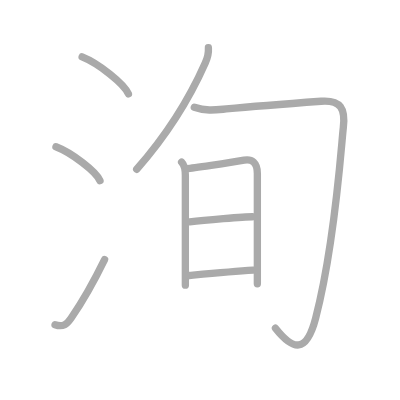
t = 0.00 s
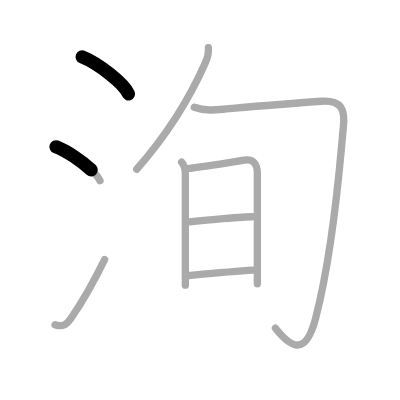
t = 1.75 s
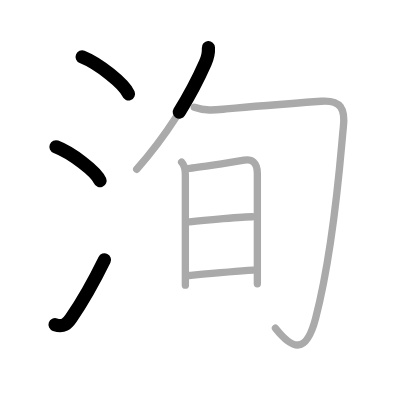
t = 3.50 s
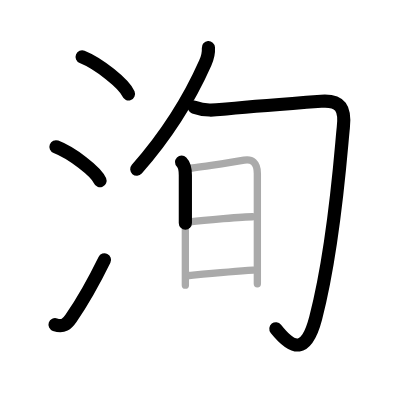
t = 5.50 s
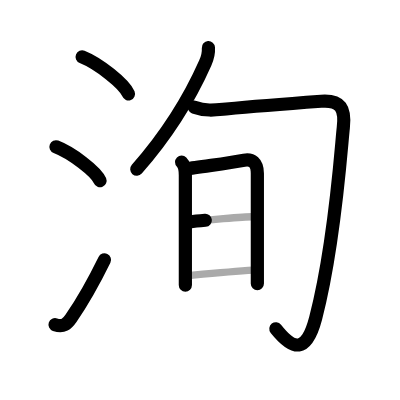
t = 7.25 s
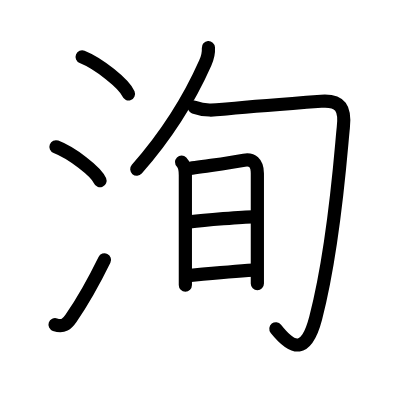
t = 9.00 s

The animated SVG that drew these frames (rendered in a browser with its animation timeline set to each time). Animation: 9 SMIL elements (animate=9); one cycle of 9.00 s.

<?xml version="1.0" standalone="no"?>
<!DOCTYPE svg PUBLIC "-//W3C//DTD SVG 1.1//EN"   "http://www.w3.org/Graphics/SVG/1.1/DTD/svg11.dtd">
<svg width="400px" height="400px"  version="1.1" xmlns="http://www.w3.org/2000/svg">
  <defs>
    <marker id="Triangle" viewBox="0 0 10 10" refX="0" refY="5" markerUnits="strokeWidth" markerWidth="3" style="stroke-opacity:0%;fill:#aaaaaa;" markerHeight="2" orient="auto">
      <path d="M 0 0 L 10 5 L 0 10 z" />
    </marker>
    
    <marker id="Arrow" viewBox="0 0 10 10" refX="5" refY="5" markerUnits="strokeWidth" markerWidth="1.8" style="stroke-opacity:0%;fill:#770000;" markerHeight="2" orient="auto">
      <path d="M 0 4 L 6 4 L 4 1 L 10 5 L 4 9 L 6 6 L 0 6 z" />
        <circle cx="5" cy="5" r="5" />
      </marker>
    
    <marker id="TriangleRed" viewBox="0 0 10 10" refX="0" refY="5" markerUnits="strokeWidth" markerWidth="3" style="stroke-opacity:0%;fill:#CC0000;" markerHeight="2" orient="auto">
      <path d="M 0 0 L 10 5 L 0 10 z" />
    </marker>
    
    <marker id="ArrowRed" viewBox="0 0 10 10" refX="5" refY="5" markerUnits="strokeWidth" markerWidth="1.8" style="stroke-opacity:0%;fill:#CC0000;" markerHeight="2" orient="auto">
      <path d="M 0 4 L 6 4 L 4 1 L 10 5 L 4 9 L 6 6 L 0 6 z" />
        <circle cx="5" cy="5" r="5" />
      </marker>
    
  </defs>
  
  <path style="fill:#ffffff; fill-opacity:100%; fill-rule:evenodd; stroke-width:0;" d="M 0 0 L 400px 0 L 400px 400px L 0 400px L 0 0" />

  <g transform="scale(3.6697247706422 3.6697247706422)">
<path style="fill:none; fill-opacity:0%; fill-rule:evenodd; stroke:#aaaaaa; stroke-opacity:100%; stroke-width: 1.5pt; stroke-linejoin:round; stroke-linecap:round;" d="M22.38 15.5c4.45 1.78 11.5 7.32 12.62 10.09"></path>
<path style="fill:none; fill-opacity:0%; fill-rule:evenodd; stroke:#aaaaaa; stroke-opacity:100%; stroke-width: 1.5pt; stroke-linejoin:round; stroke-linecap:round;" d="M15.25 40c4.24 1.63 10.94 6.71 12 9.25"></path>
<path style="fill:none; fill-opacity:0%; fill-rule:evenodd; stroke:#aaaaaa; stroke-opacity:100%; stroke-width: 1.5pt; stroke-linejoin:round; stroke-linecap:round;" d="M15 88.48c2.25 0.77 3.28-0.18 4.36-1.75c3.14-4.57 6.29-10.16 9.14-15.99"></path>
<path style="fill:none; fill-opacity:0%; fill-rule:evenodd; stroke:#aaaaaa; stroke-opacity:100%; stroke-width: 1.5pt; stroke-linejoin:round; stroke-linecap:round;" d="M56.79 13c0.09 1.3-0.31 2.94-0.86 4.17c-3.3 7.45-8.95 17.91-18.68 28.96"></path>
<path style="fill:none; fill-opacity:0%; fill-rule:evenodd; stroke:#aaaaaa; stroke-opacity:100%; stroke-width: 1.5pt; stroke-linejoin:round; stroke-linecap:round;" d="M52.95 29.21c3.3 1.17 5.92 0.74 8.68 0.48c7.12-0.67 20.59-1.71 25.88-2.1c5.36-0.39 6.66 2 6.04 7.23c-0.54 4.51-2.17 31.18-7.53 51.85c-2.54 9.77-6.16 8.84-10.96 2.77"></path>
<path style="fill:none; fill-opacity:0%; fill-rule:evenodd; stroke:#aaaaaa; stroke-opacity:100%; stroke-width: 1.5pt; stroke-linejoin:round; stroke-linecap:round;" d="M49.49 44.17c0.86 0.86 1.02 1.83 1.02 3.58c0 0.76 0 15.42 0 24.25c0 2.54 0 4.6 0 5.7"></path>
<path style="fill:none; fill-opacity:0%; fill-rule:evenodd; stroke:#aaaaaa; stroke-opacity:100%; stroke-width: 1.5pt; stroke-linejoin:round; stroke-linecap:round;" d="M50.94 45.95c1.19-0.1 11.21-1.49 15.58-2.31c2.1-0.39 3.61 0.63 3.61 3.62c0 5.22 0 17.46 0 24.62c0 3.12 0 5.27 0 5.47"></path>
<path style="fill:none; fill-opacity:0%; fill-rule:evenodd; stroke:#aaaaaa; stroke-opacity:100%; stroke-width: 1.5pt; stroke-linejoin:round; stroke-linecap:round;" d="M51.69 60.45c3.93-0.45 14.85-1.38 17.08-1.38"></path>
<path style="fill:none; fill-opacity:0%; fill-rule:evenodd; stroke:#aaaaaa; stroke-opacity:100%; stroke-width: 1.5pt; stroke-linejoin:round; stroke-linecap:round;" d="M51.6 75.08c5.02-0.46 11.65-1.08 17.42-1.45"></path>

<path style="fill:none; fill-opacity:0%; fill-rule:evenodd; stroke:#000000; stroke-opacity:100%; stroke-width: 2.7pt; stroke-linejoin:round; stroke-linecap:round;" d="M22.38 15.5c4.45 1.78 11.5 7.32 12.62 10.09" pathLength="100" stroke-dashoffset="100" stroke-dasharray="100 105"><animate id="dashAnim1" attributeName="stroke-dashoffset" from="100" to="0" dur="1s" calcMode="linear" fill="freeze"/></path>
<path style="fill:none; fill-opacity:0%; fill-rule:evenodd; stroke:#000000; stroke-opacity:100%; stroke-width: 2.7pt; stroke-linejoin:round; stroke-linecap:round;" d="M15.25 40c4.24 1.63 10.94 6.71 12 9.25" pathLength="100" stroke-dashoffset="100" stroke-dasharray="100 105"><animate id="dashAnim2" attributeName="stroke-dashoffset" from="100" to="0" dur="1s" calcMode="linear" begin="dashAnim1.end" fill="freeze"/></path>
<path style="fill:none; fill-opacity:0%; fill-rule:evenodd; stroke:#000000; stroke-opacity:100%; stroke-width: 2.7pt; stroke-linejoin:round; stroke-linecap:round;" d="M15 88.48c2.25 0.77 3.28-0.18 4.36-1.75c3.14-4.57 6.29-10.16 9.14-15.99" pathLength="100" stroke-dashoffset="100" stroke-dasharray="100 105"><animate id="dashAnim3" attributeName="stroke-dashoffset" from="100" to="0" dur="1s" calcMode="linear" begin="dashAnim2.end" fill="freeze"/></path>
<path style="fill:none; fill-opacity:0%; fill-rule:evenodd; stroke:#000000; stroke-opacity:100%; stroke-width: 2.7pt; stroke-linejoin:round; stroke-linecap:round;" d="M56.79 13c0.09 1.3-0.31 2.94-0.86 4.17c-3.3 7.45-8.95 17.91-18.68 28.96" pathLength="100" stroke-dashoffset="100" stroke-dasharray="100 105"><animate id="dashAnim4" attributeName="stroke-dashoffset" from="100" to="0" dur="1s" calcMode="linear" begin="dashAnim3.end" fill="freeze"/></path>
<path style="fill:none; fill-opacity:0%; fill-rule:evenodd; stroke:#000000; stroke-opacity:100%; stroke-width: 2.7pt; stroke-linejoin:round; stroke-linecap:round;" d="M52.95 29.21c3.3 1.17 5.92 0.74 8.68 0.48c7.12-0.67 20.59-1.71 25.88-2.1c5.36-0.39 6.66 2 6.04 7.23c-0.54 4.51-2.17 31.18-7.53 51.85c-2.54 9.77-6.16 8.84-10.96 2.77" pathLength="100" stroke-dashoffset="100" stroke-dasharray="100 105"><animate id="dashAnim5" attributeName="stroke-dashoffset" from="100" to="0" dur="1s" calcMode="linear" begin="dashAnim4.end" fill="freeze"/></path>
<path style="fill:none; fill-opacity:0%; fill-rule:evenodd; stroke:#000000; stroke-opacity:100%; stroke-width: 2.7pt; stroke-linejoin:round; stroke-linecap:round;" d="M49.49 44.17c0.86 0.86 1.02 1.83 1.02 3.58c0 0.76 0 15.42 0 24.25c0 2.54 0 4.6 0 5.7" pathLength="100" stroke-dashoffset="100" stroke-dasharray="100 105"><animate id="dashAnim6" attributeName="stroke-dashoffset" from="100" to="0" dur="1s" calcMode="linear" begin="dashAnim5.end" fill="freeze"/></path>
<path style="fill:none; fill-opacity:0%; fill-rule:evenodd; stroke:#000000; stroke-opacity:100%; stroke-width: 2.7pt; stroke-linejoin:round; stroke-linecap:round;" d="M50.94 45.95c1.19-0.1 11.21-1.49 15.58-2.31c2.1-0.39 3.61 0.63 3.61 3.62c0 5.22 0 17.46 0 24.62c0 3.12 0 5.27 0 5.47" pathLength="100" stroke-dashoffset="100" stroke-dasharray="100 105"><animate id="dashAnim7" attributeName="stroke-dashoffset" from="100" to="0" dur="1s" calcMode="linear" begin="dashAnim6.end" fill="freeze"/></path>
<path style="fill:none; fill-opacity:0%; fill-rule:evenodd; stroke:#000000; stroke-opacity:100%; stroke-width: 2.7pt; stroke-linejoin:round; stroke-linecap:round;" d="M51.69 60.45c3.93-0.45 14.85-1.38 17.08-1.38" pathLength="100" stroke-dashoffset="100" stroke-dasharray="100 105"><animate id="dashAnim8" attributeName="stroke-dashoffset" from="100" to="0" dur="1s" calcMode="linear" begin="dashAnim7.end" fill="freeze"/></path>
<path style="fill:none; fill-opacity:0%; fill-rule:evenodd; stroke:#000000; stroke-opacity:100%; stroke-width: 2.7pt; stroke-linejoin:round; stroke-linecap:round;" d="M51.6 75.08c5.02-0.46 11.65-1.08 17.42-1.45" pathLength="100" stroke-dashoffset="100" stroke-dasharray="100 105"><animate id="dashAnim9" attributeName="stroke-dashoffset" from="100" to="0" dur="1s" calcMode="linear" begin="dashAnim8.end" fill="freeze"/></path>

</g>

</svg>  
          
